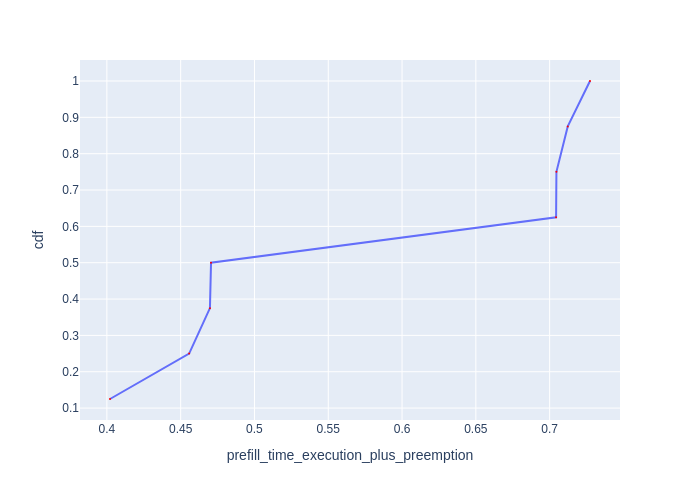

The table this chart was drawn from, first rows:
Request Id, prefill_time_execution_plus_preemption, cdf
0_0, 0.4021, 0.125
0_4, 0.4557, 0.25
0_3, 0.4698, 0.375
0_7, 0.4706, 0.5
0_5, 0.7044, 0.625
0_6, 0.7046, 0.75
0_2, 0.7123, 0.875
0_1, 0.7273, 1.0
